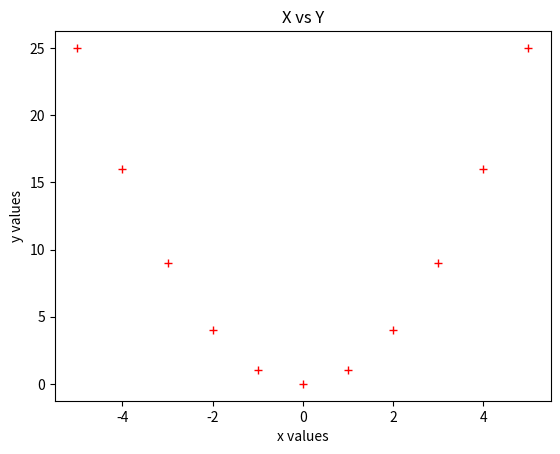

Write Python code to recreate this figure.
from matplotlib import pyplot as plt

x=[i for i in range(-5,6)]
#x=[-5,-4,-3,-2,......,4,5]

y=[i*i for i in range(-5,6)]


plt.plot(x,y,'r+')

plt.xlabel('x values')
plt.ylabel('y values')
plt.title('X vs Y')


plt.show()
